Run: headless pygame with SDL's dummy video driver; simulated clock (each Clock.tick advances the game by its frame time, no real sleeping); random seed 0; keys injected as events and as key.get_pressed() state; no mouse input.
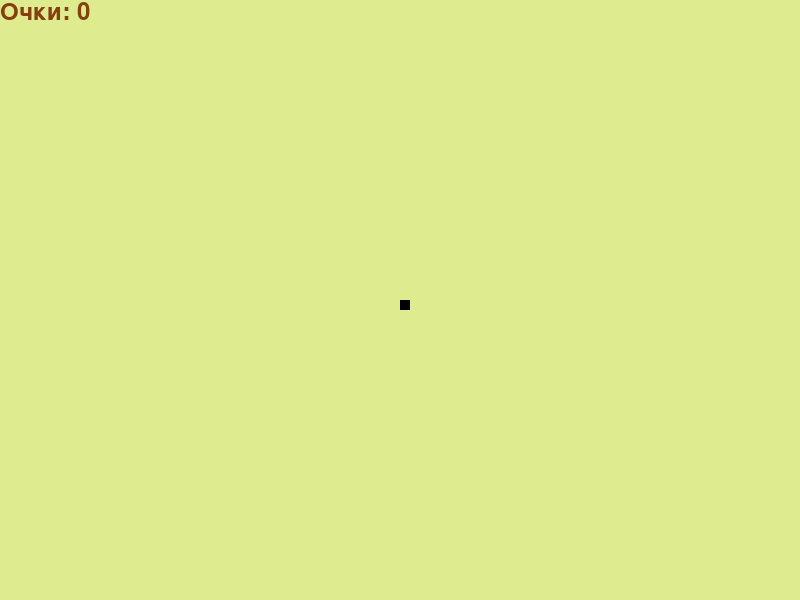
Frame 1 of 4 · flips 1–60 · no input
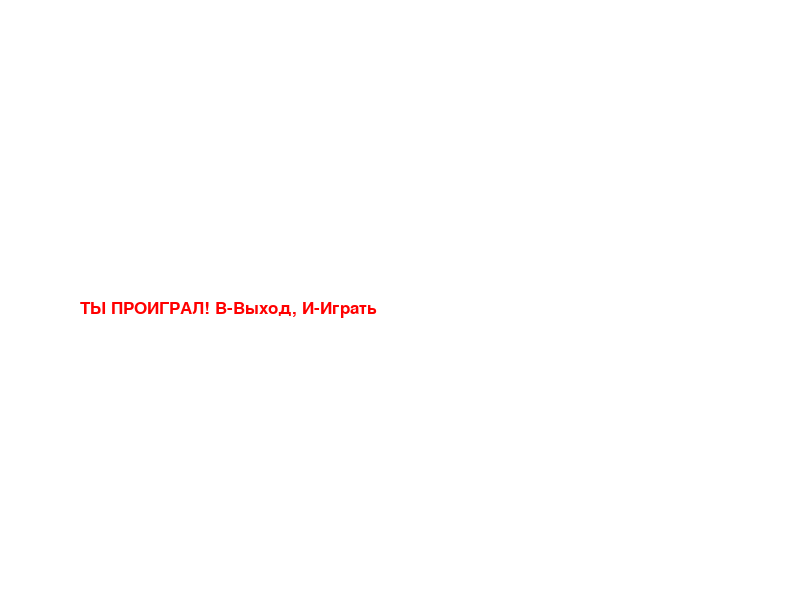
Frame 2 of 4 · flips 61–180 · tapped SPACE, RETURN · held RIGHT (→), D
Frame 3 of 4 · flips 181–300 · held DOWN (↓), S · screen unchanged from frame 2, image omitted
Frame 4 of 4 · flips 301–420 · held LEFT (←), A, UP (↑), W · screen unchanged from frame 3, image omitted

The pygame program that drew these frames:

import time
import pygame
import random

pygame.init()

dis_width = 800
dis_height = 600

dis = pygame.display.set_mode((dis_width, dis_height))
pygame.display.update()
pygame.display.set_caption('Змейка для Димы')

color_white = (255, 255, 255)
color_black = (0, 0, 0)
color_blue = (0, 0, 255)
color_red = (255, 0, 0)
color_yellow = (222, 235, 143)
color_score = (133, 64, 15)
snake_block = 10
snake_speed = 10

clock = pygame.time.Clock()

font_style = pygame.font.SysFont("bahnschrift", 25)
score_font = pygame.font.SysFont("comicsansms", 35)


def your_score(score):
    value = score_font.render("Очки: " + str(score), True, color_score)
    dis.blit(value, [0, 0])


def our_snake(snake_block, snake_list):
    for x in snake_list:
        pygame.draw.rect(dis, color_black, [x[0], x[1], snake_block, snake_block])


def message(msg, color):
    mesg = font_style.render(msg, True, color)
    dis.blit(mesg, [dis_width / 10, dis_height / 2])


def gameLoop():
    game_over = False
    game_close = False
    x1 = dis_width / 2
    y1 = dis_height / 2
    x1_change = 0
    y1_change = 0

    snake_list = []
    snake_lenght = 1

    foodx = round(random.randrange(0, dis_width - snake_block) / 10.0) * 10.0
    foody = round(random.randrange(0, dis_width - snake_block) / 10.0) * 10.0

    while not game_over:
        while game_close == True:
            dis.fill(color_white)
            message("ТЫ ПРОИГРАЛ! В-Выход, И-Играть", color_red)

            pygame.display.update()
            for event in pygame.event.get():
                if event.type == pygame.KEYDOWN:
                    if event.key == pygame.K_d:
                        game_over = True
                        game_close = False
                    elif event.key == pygame.K_b:
                        gameLoop()

        for event in pygame.event.get():
            if event.type == pygame.QUIT:
                game_over = True
            if event.type == pygame.KEYDOWN:
                if event.key == pygame.K_LEFT:
                    x1_change = -snake_block
                    y1_change = 0
                elif event.key == pygame.K_RIGHT:
                    x1_change = snake_block
                    y1_change = 0
                elif event.key == pygame.K_UP:
                    x1_change = 0
                    y1_change = -snake_block
                elif event.key == pygame.K_DOWN:
                    x1_change = 0
                    y1_change = snake_block

        if x1 < 0 or x1 >= dis_width or y1 < 0 or y1 > dis_height:
            game_close = True

        x1 += x1_change
        y1 += y1_change
        dis.fill(color_yellow)

        pygame.draw.rect(dis, color_blue, [foodx, foody, snake_block, snake_block])
        snake_head = []
        snake_head.append(x1)
        snake_head.append(y1)
        snake_list.append(snake_head)

        if len(snake_list) > snake_lenght:
            del snake_list[0]
        for x in snake_list[:-1]:
            if x == snake_head:
                game_close = True
        our_snake(snake_block, snake_list)
        your_score(snake_lenght - 1)
        pygame.draw.rect(dis, color_black, [x1, y1, snake_block, snake_block])

        pygame.display.update()

        if x1 == foodx and y1 == foody:
            foodx = round(random.randrange(0, dis_width - snake_block) / 10.0) * 10.0
            foody = round(random.randrange(0, dis_height - snake_block) / 10.0) * 10.0
            snake_lenght += 1

        clock.tick(snake_speed)
    pygame.quit()
    quit()


gameLoop()
